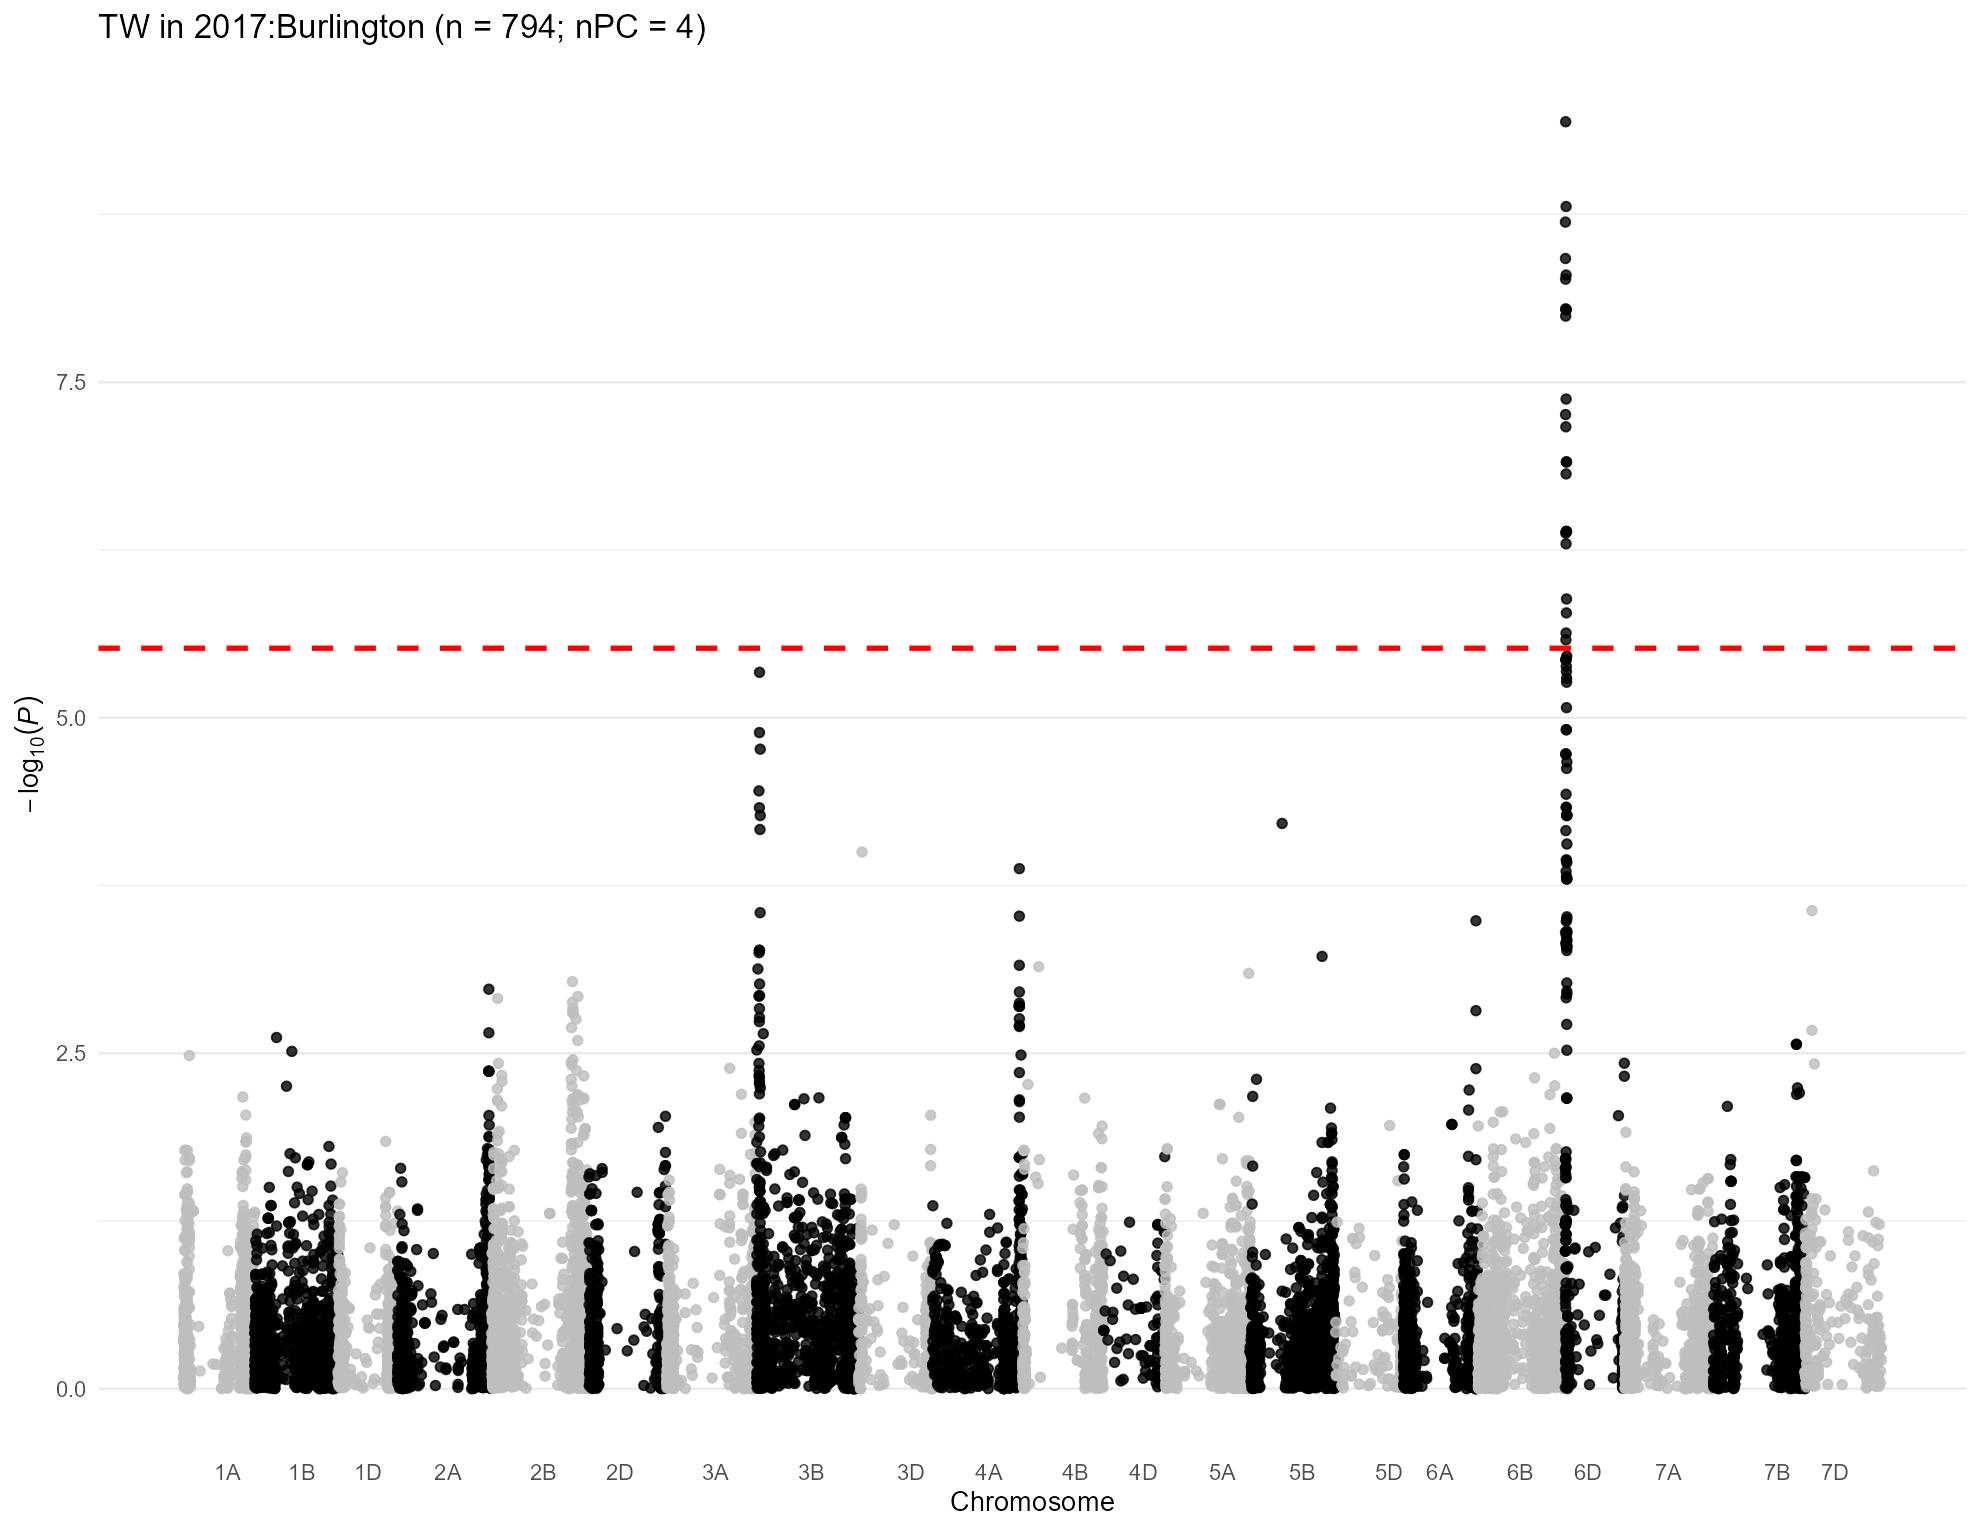

Source data for this figure (header and first rows):
, trait, chr, chr_wheat, variant.id, snp_id, pos, n.obs, freq, MAC, Score, Score.SE, Score.Stat, Score.pval, neg_log_pval, Est, Est.SE, PVE, break_bft
1, 2017:Burlington, 1, 1A, 1, S1A_1195489, 1195489, 590, 0.3398, 401, 3.441, 4.438, 0.7754, 0.4381, 0.3584, 0.1747, 0.2254, 0.001028, 0
2, 2017:Burlington, 1, 1A, 2, S1A_1933199, 1933199, 590, 0.2025, 239, 0.729, 3.339, 0.2183, 0.8272, 0.08241, 0.06539, 0.2995, 8.1487085276015e-05, 0
3, 2017:Burlington, 1, 1A, 3, S1A_1933228, 1933228, 590, 0.2025, 239, 0.729, 3.339, 0.2183, 0.8272, 0.08241, 0.06539, 0.2995, 8.1487085276015e-05, 0
4, 2017:Burlington, 1, 1A, 4, S1A_3181865, 3181865, 590, 0.1958, 231, 2.447, 3.21, 0.7622, 0.4459, 0.3507, 0.2374, 0.3115, 0.0009932, 0
5, 2017:Burlington, 1, 1A, 5, S1A_4781815, 4781815, 590, 0.1085, 128, -1.034, 2.672, -0.3869, 0.6989, 0.1556, -0.1448, 0.3743, 0.0002558, 0
6, 2017:Burlington, 1, 1A, 6, S1A_4929734, 4929734, 590, 0.2314, 273, -3.163, 3.802, -0.832, 0.4054, 0.3921, -0.2189, 0.2631, 0.001183, 0
7, 2017:Burlington, 1, 1A, 7, S1A_4968173, 4968173, 590, 0.4237, 500, 0.3554, 3.952, 0.08993, 0.9283, 0.03229, 0.02275, 0.253, 1.38251556686635e-05, 0
8, 2017:Burlington, 1, 1A, 8, S1A_5190314, 5190314, 590, 0.1017, 120, -2.986, 2.6, -1.148, 0.2508, 0.6007, -0.4417, 0.3846, 0.002255, 0
9, 2017:Burlington, 1, 1A, 9, S1A_5197982, 5197982, 590, 0.1025, 121, -2.526, 2.633, -0.9594, 0.3373, 0.4719, -0.3644, 0.3798, 0.001574, 0
10, 2017:Burlington, 1, 1A, 10, S1A_5198010, 5198010, 590, 0.1025, 121, -2.526, 2.633, -0.9594, 0.3373, 0.4719, -0.3644, 0.3798, 0.001574, 0
11, 2017:Burlington, 1, 1A, 11, S1A_5243796, 5243796, 590, 0.1051, 124, -3.686, 2.717, -1.356, 0.1749, 0.7571, -0.4992, 0.368, 0.003145, 0
12, 2017:Burlington, 1, 1A, 12, S1A_5243818, 5243818, 590, 0.1034, 122, -3.97, 2.685, -1.478, 0.1393, 0.856, -0.5505, 0.3724, 0.003736, 0
13, 2017:Burlington, 1, 1A, 13, S1A_5915099, 5915099, 590, 0.2678, 316, 2.185, 3.613, 0.6049, 0.5452, 0.2634, 0.1674, 0.2768, 0.0006255, 0
14, 2017:Burlington, 1, 1A, 14, S1A_6190910, 6190910, 590, 0.07373, 87, 2.735, 2.545, 1.075, 0.2825, 0.549, 0.4224, 0.393, 0.001974, 0
15, 2017:Burlington, 1, 1A, 15, S1A_7557763, 7557763, 590, 0.06271, 74, -2.482, 2.239, -1.108, 0.2677, 0.5723, -0.495, 0.4466, 0.0021, 0
16, 2017:Burlington, 1, 1A, 18, S1A_8561584, 8561584, 590, 0.4068, 480, -1.45, 3.832, -0.3782, 0.7052, 0.1517, -0.0987, 0.2609, 0.0002446, 0
17, 2017:Burlington, 1, 1A, 19, S1A_8616489, 8616489, 590, 0.2576, 304, -1.813, 3.462, -0.5237, 0.6005, 0.2215, -0.1512, 0.2888, 0.0004687, 0
18, 2017:Burlington, 1, 1A, 20, S1A_8619460, 8619460, 590, 0.3059, 361, 5.049, 3.98, 1.269, 0.2046, 0.6891, 0.3187, 0.2512, 0.002751, 0
19, 2017:Burlington, 1, 1A, 21, S1A_8997884, 8997884, 590, 0.1093, 129, 0.7804, 2.915, 0.2677, 0.7889, 0.103, 0.09183, 0.343, 0.0001225, 0
20, 2017:Burlington, 1, 1A, 22, S1A_9136957, 9136957, 590, 0.09153, 108, 2.662, 2.682, 0.9926, 0.3209, 0.4936, 0.3701, 0.3729, 0.001684, 0
21, 2017:Burlington, 1, 1A, 23, S1A_9137012, 9137012, 590, 0.08983, 106, 2.378, 2.65, 0.8973, 0.3696, 0.4323, 0.3386, 0.3773, 0.001376, 0
22, 2017:Burlington, 1, 1A, 24, S1A_9593887, 9593887, 590, 0.3466, 409, -3.929, 4.075, -0.964, 0.335, 0.4749, -0.2365, 0.2454, 0.001589, 0
23, 2017:Burlington, 1, 1A, 25, S1A_9634576, 9634576, 590, 0.2178, 257, 3.398, 3.404, 0.9984, 0.3181, 0.4975, 0.2933, 0.2938, 0.001704, 0
24, 2017:Burlington, 1, 1A, 26, S1A_10055204, 10055204, 590, 0.07458, 88, -0.2218, 2.316, -0.09576, 0.9237, 0.03446, -0.04135, 0.4318, 1.56752957428281e-05, 0
25, 2017:Burlington, 1, 1A, 27, S1A_10122148, 10122148, 590, 0.07881, 93, 2.356, 2.463, 0.9567, 0.3387, 0.4702, 0.3884, 0.406, 0.001565, 0
26, 2017:Burlington, 1, 1A, 28, S1A_10122159, 10122159, 590, 0.07881, 93, 2.356, 2.463, 0.9567, 0.3387, 0.4702, 0.3884, 0.406, 0.001565, 0
27, 2017:Burlington, 1, 1A, 29, S1A_10606176, 10606176, 590, 0.239, 282, 3.652, 3.54, 1.032, 0.3022, 0.5196, 0.2914, 0.2825, 0.001819, 0
28, 2017:Burlington, 1, 1A, 30, S1A_10606184, 10606184, 590, 0.25, 295, 3.93, 3.673, 1.07, 0.2847, 0.5457, 0.2913, 0.2723, 0.001957, 0
29, 2017:Burlington, 1, 1A, 31, S1A_10606210, 10606210, 590, 0.239, 282, 3.652, 3.54, 1.032, 0.3022, 0.5196, 0.2914, 0.2825, 0.001819, 0
30, 2017:Burlington, 1, 1A, 32, S1A_10935582, 10935582, 590, 0.2212, 261, 1.787, 3.473, 0.5145, 0.6069, 0.2169, 0.1482, 0.2879, 0.0004525, 0
31, 2017:Burlington, 1, 1A, 33, S1A_10970374, 10970374, 590, 0.2407, 284, -2.783, 3.675, -0.7571, 0.449, 0.3477, -0.206, 0.2721, 0.0009798, 0
32, 2017:Burlington, 1, 1A, 34, S1A_11341749, 11341749, 590, 0.2983, 352, 5.392, 3.669, 1.47, 0.1416, 0.8488, 0.4006, 0.2726, 0.003692, 0
33, 2017:Burlington, 1, 1A, 35, S1A_11341756, 11341756, 590, 0.1119, 132, 3.071, 2.756, 1.114, 0.2652, 0.5764, 0.4042, 0.3628, 0.002122, 0
34, 2017:Burlington, 1, 1A, 36, S1A_11343021, 11343021, 590, 0.1653, 195, 4.153, 3.077, 1.35, 0.1772, 0.7516, 0.4386, 0.325, 0.003113, 0
35, 2017:Burlington, 1, 1A, 37, S1A_11504715, 11504715, 590, 0.2144, 253, 2.11, 3.34, 0.6319, 0.5275, 0.2778, 0.1892, 0.2994, 0.0006825, 0
36, 2017:Burlington, 1, 1A, 38, S1A_11579702, 11579702, 590, 0.1517, 179, 5.86, 3.307, 1.772, 0.07638, 1.117, 0.5358, 0.3024, 0.005368, 0
37, 2017:Burlington, 1, 1A, 39, S1A_11579708, 11579708, 590, 0.1093, 129, 1.664, 2.77, 0.6007, 0.548, 0.2612, 0.2169, 0.361, 0.0006169, 0
38, 2017:Burlington, 1, 1A, 40, S1A_11579715, 11579715, 590, 0.1093, 129, 1.664, 2.77, 0.6007, 0.548, 0.2612, 0.2169, 0.361, 0.0006169, 0
39, 2017:Burlington, 1, 1A, 41, S1A_11585247, 11585247, 590, 0.1856, 219, 2.222, 3.122, 0.7116, 0.4767, 0.3218, 0.2279, 0.3203, 0.0008657, 0
40, 2017:Burlington, 1, 1A, 42, S1A_11592514, 11592514, 590, 0.1814, 214, 2.32, 3.124, 0.7427, 0.4577, 0.3395, 0.2378, 0.3202, 0.0009429, 0
41, 2017:Burlington, 1, 1A, 43, S1A_11774650, 11774650, 590, 0.1025, 121, 2.385, 2.707, 0.8809, 0.3784, 0.4221, 0.3254, 0.3694, 0.001326, 0
42, 2017:Burlington, 1, 1A, 44, S1A_11774661, 11774661, 590, 0.2415, 285, 3.456, 3.499, 0.9878, 0.3233, 0.4904, 0.2823, 0.2858, 0.001668, 0
43, 2017:Burlington, 1, 1A, 45, S1A_11774667, 11774667, 590, 0.1347, 159, 0.486, 2.663, 0.1825, 0.8552, 0.06794, 0.06852, 0.3755, 5.6930527927431e-05, 0
44, 2017:Burlington, 1, 1A, 46, S1A_11790356, 11790356, 590, 0.1407, 166, 1.082, 2.734, 0.3957, 0.6923, 0.1597, 0.1447, 0.3657, 0.0002677, 0
45, 2017:Burlington, 1, 1A, 47, S1A_11790370, 11790370, 590, 0.2754, 325, 5.354, 3.701, 1.447, 0.148, 0.8298, 0.3909, 0.2702, 0.003578, 0
46, 2017:Burlington, 1, 1A, 48, S1A_11790390, 11790390, 590, 0.1076, 127, 3.131, 2.841, 1.102, 0.2706, 0.5677, 0.3877, 0.3519, 0.002075, 0
47, 2017:Burlington, 1, 1A, 49, S1A_11790449, 11790449, 590, 0.2873, 339, 6.234, 3.704, 1.683, 0.09241, 1.034, 0.4543, 0.27, 0.004841, 0
48, 2017:Burlington, 1, 1A, 50, S1A_11992309, 11992309, 590, 0.178, 210, 2.413, 3.065, 0.7874, 0.431, 0.3655, 0.2569, 0.3263, 0.00106, 0
49, 2017:Burlington, 1, 1A, 51, S1A_11994475, 11994475, 590, 0.1534, 181, -0.6397, 2.922, -0.2189, 0.8267, 0.08265, -0.07493, 0.3422, 8.19375577841638e-05, 0
50, 2017:Burlington, 1, 1A, 52, S1A_11994504, 11994504, 590, 0.1051, 124, 2.287, 2.726, 0.839, 0.4015, 0.3963, 0.3078, 0.3668, 0.001203, 0
51, 2017:Burlington, 1, 1A, 53, S1A_11994526, 11994526, 590, 0.2771, 327, 2.645, 3.717, 0.7117, 0.4766, 0.3218, 0.1915, 0.2691, 0.0008658, 0
52, 2017:Burlington, 1, 1A, 54, S1A_12099957, 12099957, 590, 0.4797, 566, 2.745, 4.192, 0.6549, 0.5125, 0.2903, 0.1562, 0.2386, 0.0007332, 0
53, 2017:Burlington, 1, 1A, 55, S1A_12127733, 12127733, 590, 0.172, 203, -0.9379, 3.104, -0.3021, 0.7625, 0.1177, -0.09733, 0.3221, 0.0001561, 0
54, 2017:Burlington, 1, 1A, 56, S1A_12228682, 12228682, 590, 0.2924, 345, 5.282, 3.695, 1.43, 0.1529, 0.8157, 0.3869, 0.2706, 0.003493, 0
55, 2017:Burlington, 1, 1A, 57, S1A_12463822, 12463822, 590, 0.1051, 124, 0.7943, 2.8, 0.2836, 0.7767, 0.1098, 0.1013, 0.3571, 0.0001375, 0
56, 2017:Burlington, 1, 1A, 58, S1A_12595515, 12595515, 590, 0.1669, 197, 0.2656, 3.093, 0.08587, 0.9316, 0.03079, 0.02776, 0.3233, 1.26049536320845e-05, 0
57, 2017:Burlington, 1, 1A, 59, S1A_12595543, 12595543, 590, 0.4771, 563, 7.365, 4.128, 1.784, 0.07441, 1.128, 0.4322, 0.2423, 0.005441, 0
58, 2017:Burlington, 1, 1A, 60, S1A_12596201, 12596201, 590, 0.1051, 124, 0.8151, 2.783, 0.2928, 0.7697, 0.1137, 0.1052, 0.3593, 0.0001466, 0
59, 2017:Burlington, 1, 1A, 61, S1A_12596204, 12596204, 590, 0.1754, 207, -0.3636, 3.096, -0.1174, 0.9065, 0.04263, -0.03793, 0.323, 2.35753379477857e-05, 0
60, 2017:Burlington, 1, 1A, 62, S1A_12596219, 12596219, 590, 0.1754, 207, -0.3636, 3.096, -0.1174, 0.9065, 0.04263, -0.03793, 0.323, 2.35753379477857e-05, 0
... 16,416 more rows
